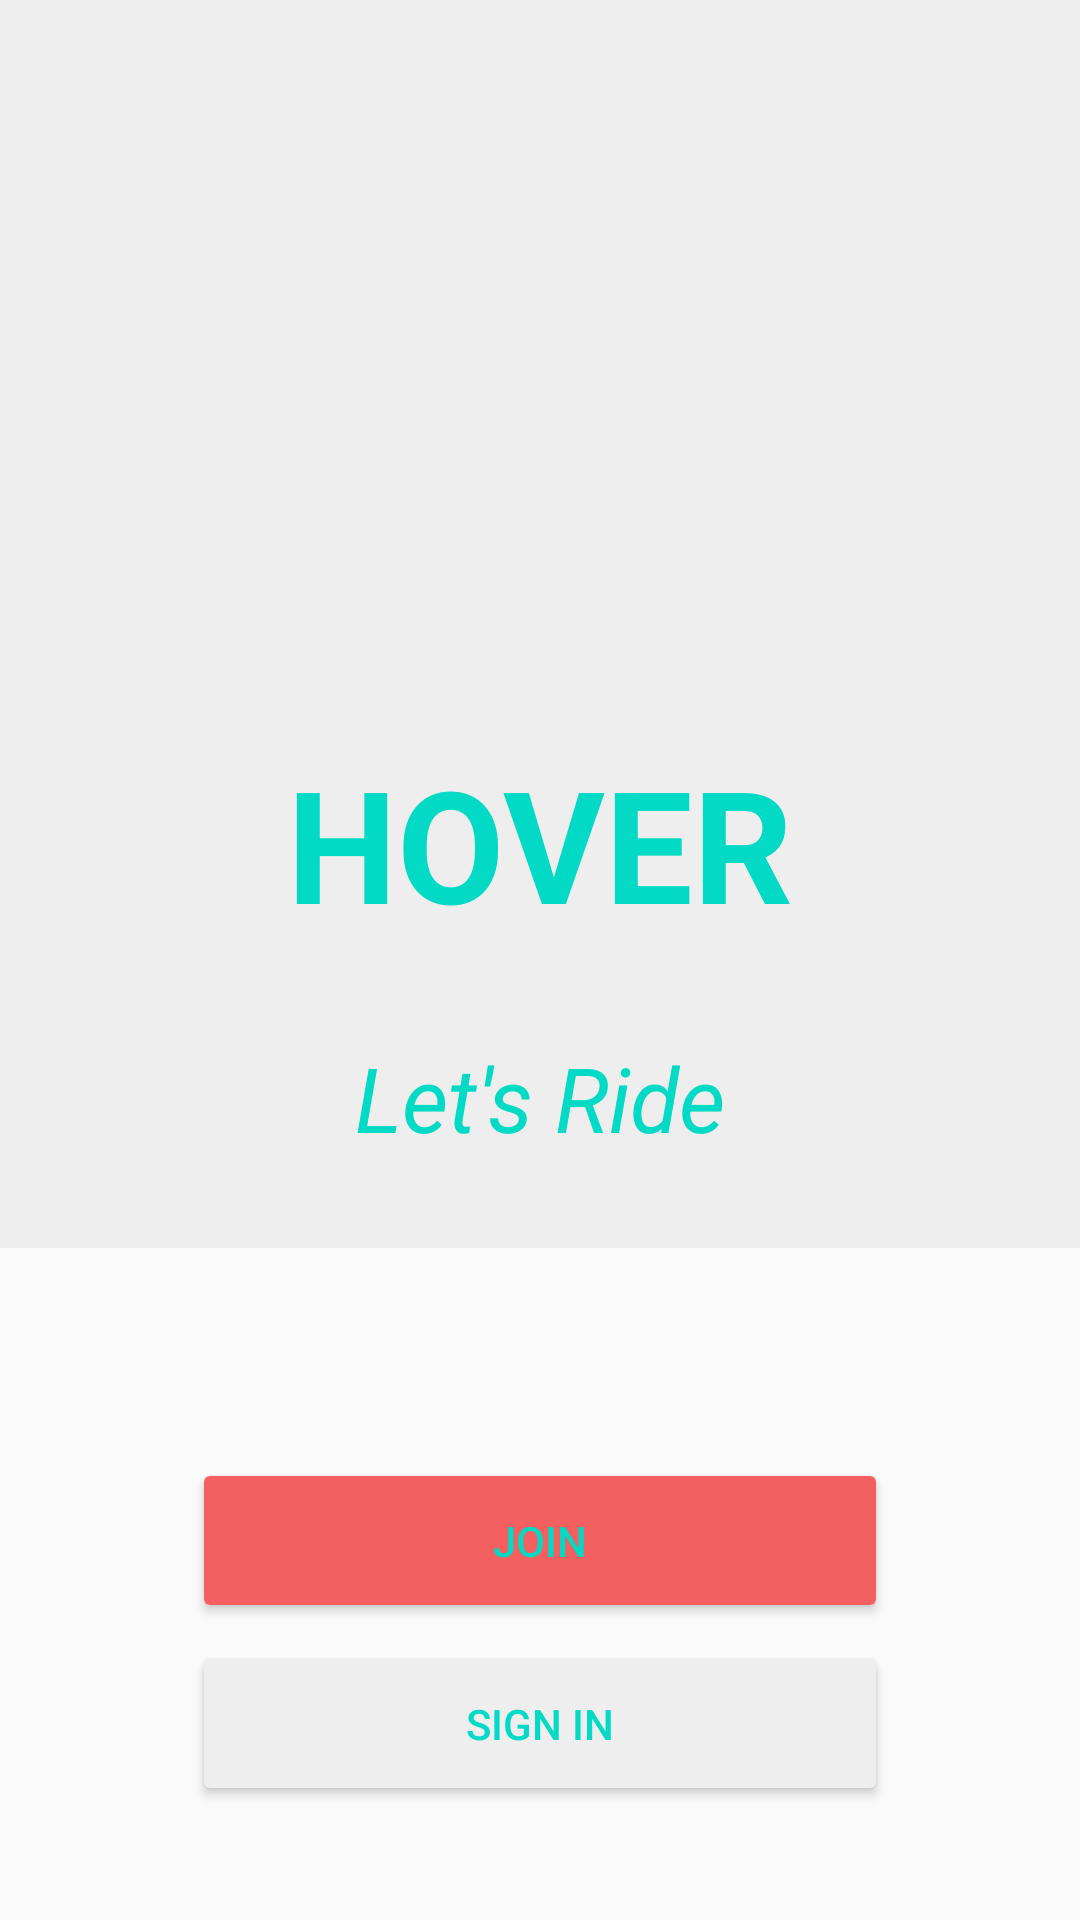

The Android layout XML behind this screen, and the referenced resources:
<!-- AndroidManifest.xml: application theme AppTheme.NoActionBar -->
<!-- res/layout/activity_hover.xml -->
<?xml version="1.0" encoding="utf-8"?>
<LinearLayout
	xmlns:android="http://schemas.android.com/apk/res/android"
	xmlns:app="http://schemas.android.com/apk/res-auto"
	android:orientation="vertical"
	android:layout_width="fill_parent"
	android:layout_height="fill_parent"
	android:fitsSystemWindows="true">

	<RelativeLayout
		android:orientation="vertical"
		android:layout_width="match_parent"
		android:layout_height="0dp"
		android:layout_weight="0.65"
		android:backgroundTint="@color/colorPrimary"
		android:background="@color/colorPrimary">

		<TextView
			android:text="HOVER"
			android:layout_width="wrap_content"
			android:layout_height="wrap_content"
			android:layout_above="@+id/textView"
			android:layout_alignParentLeft="true"
			android:layout_alignParentStart="true"
			android:id="@+id/textView2"
			android:layout_alignParentRight="true"
			android:layout_alignParentEnd="true"
			android:gravity="center_horizontal"
			android:textColor="@color/colorAccent"
			android:textStyle="normal|bold"
			android:textSize="52sp"
			android:layout_marginBottom="30dp"/>

		<ImageView
			android:layout_width="300dp"
			android:layout_height="300dp"
			app:srcCompat="@drawable/quantum_ic_bigtop_updates_white_24"
			android:layout_above="@+id/textView2"
			android:layout_centerHorizontal="true"
			android:id="@+id/imageView"
			android:layout_marginTop="10dp"
			android:layout_marginBottom="10dp"/>

		<TextView
			android:text="Let's Ride"
			android:layout_width="match_parent"
			android:layout_height="wrap_content"
			android:id="@+id/textView"
			android:gravity="center_horizontal"
			android:textColor="@color/colorAccent"
			android:paddingBottom="30dp"
			android:textStyle="normal|italic"
			android:textSize="30sp"
			android:layout_alignParentBottom="true"
			android:layout_alignParentLeft="true"
			android:layout_alignParentStart="true"/>
	</RelativeLayout>

	<LinearLayout
		android:orientation="vertical"
		android:layout_width="match_parent"
		android:layout_height="0dp"
		android:layout_weight="0.35"
		android:paddingLeft="64dp"
		android:paddingRight="64dp"
		android:paddingTop="64dp"
		android:background="@color/colorForeground">

		<Button
			android:id="@+id/btn_join"
			android:layout_width="match_parent"
			android:layout_height="wrap_content"
			android:layout_marginTop="6dp"
			android:layout_marginBottom="6dp"
			android:padding="18dp"
			android:text="Join"
			android:backgroundTint="@color/colorSecondary"
			android:textColor="@color/colorAccent"
			android:layout_centerHorizontal="true"/>

		<Button
			android:id="@+id/btn_login"
			android:layout_height="wrap_content"
			android:padding="18dp"
			android:text="Sign In"
			android:backgroundTint="@color/colorPrimary"
			android:textColor="@color/colorAccent"
			android:layout_below="@+id/btn_join"
			android:layout_alignParentLeft="true"
			android:layout_alignParentStart="true"
			android:layout_width="match_parent"/>

	</LinearLayout>

</LinearLayout>
<!-- resources referenced by this layout -->
<resources>
  <color name="colorPrimary">#EEEEEE</color>
  <color name="colorSecondary">#F45F5F</color>
  <style name="AppTheme.NoActionBar">
  		<item name="windowActionBar">false</item>
  		<item name="windowNoTitle">true</item>
  	</style>
  <!-- not gathered from this repository: default colours our renderer supplied (Android Studio template values) -->
  <color name="colorAccent">#FF03DAC5</color>
</resources>
